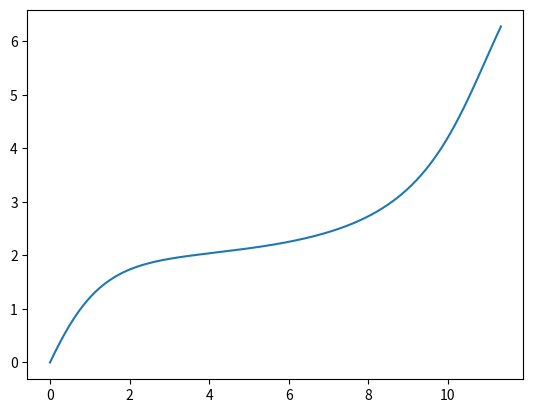

Recreate this plot in Python.
import matplotlib.pyplot as plt
from scipy.integrate import odeint
import numpy as np

t = np.arange(0,11.3354,0.001)
q = odeint(lambda q,t:np.array([q[1],0.97 - np.sin(q[0]) - 0.94*q[1]]),[0,1.5721],t,hmax=0.001)
# plt.plot(t,q[:,1])
plt.plot(t,q[:,0])
plt.show()
